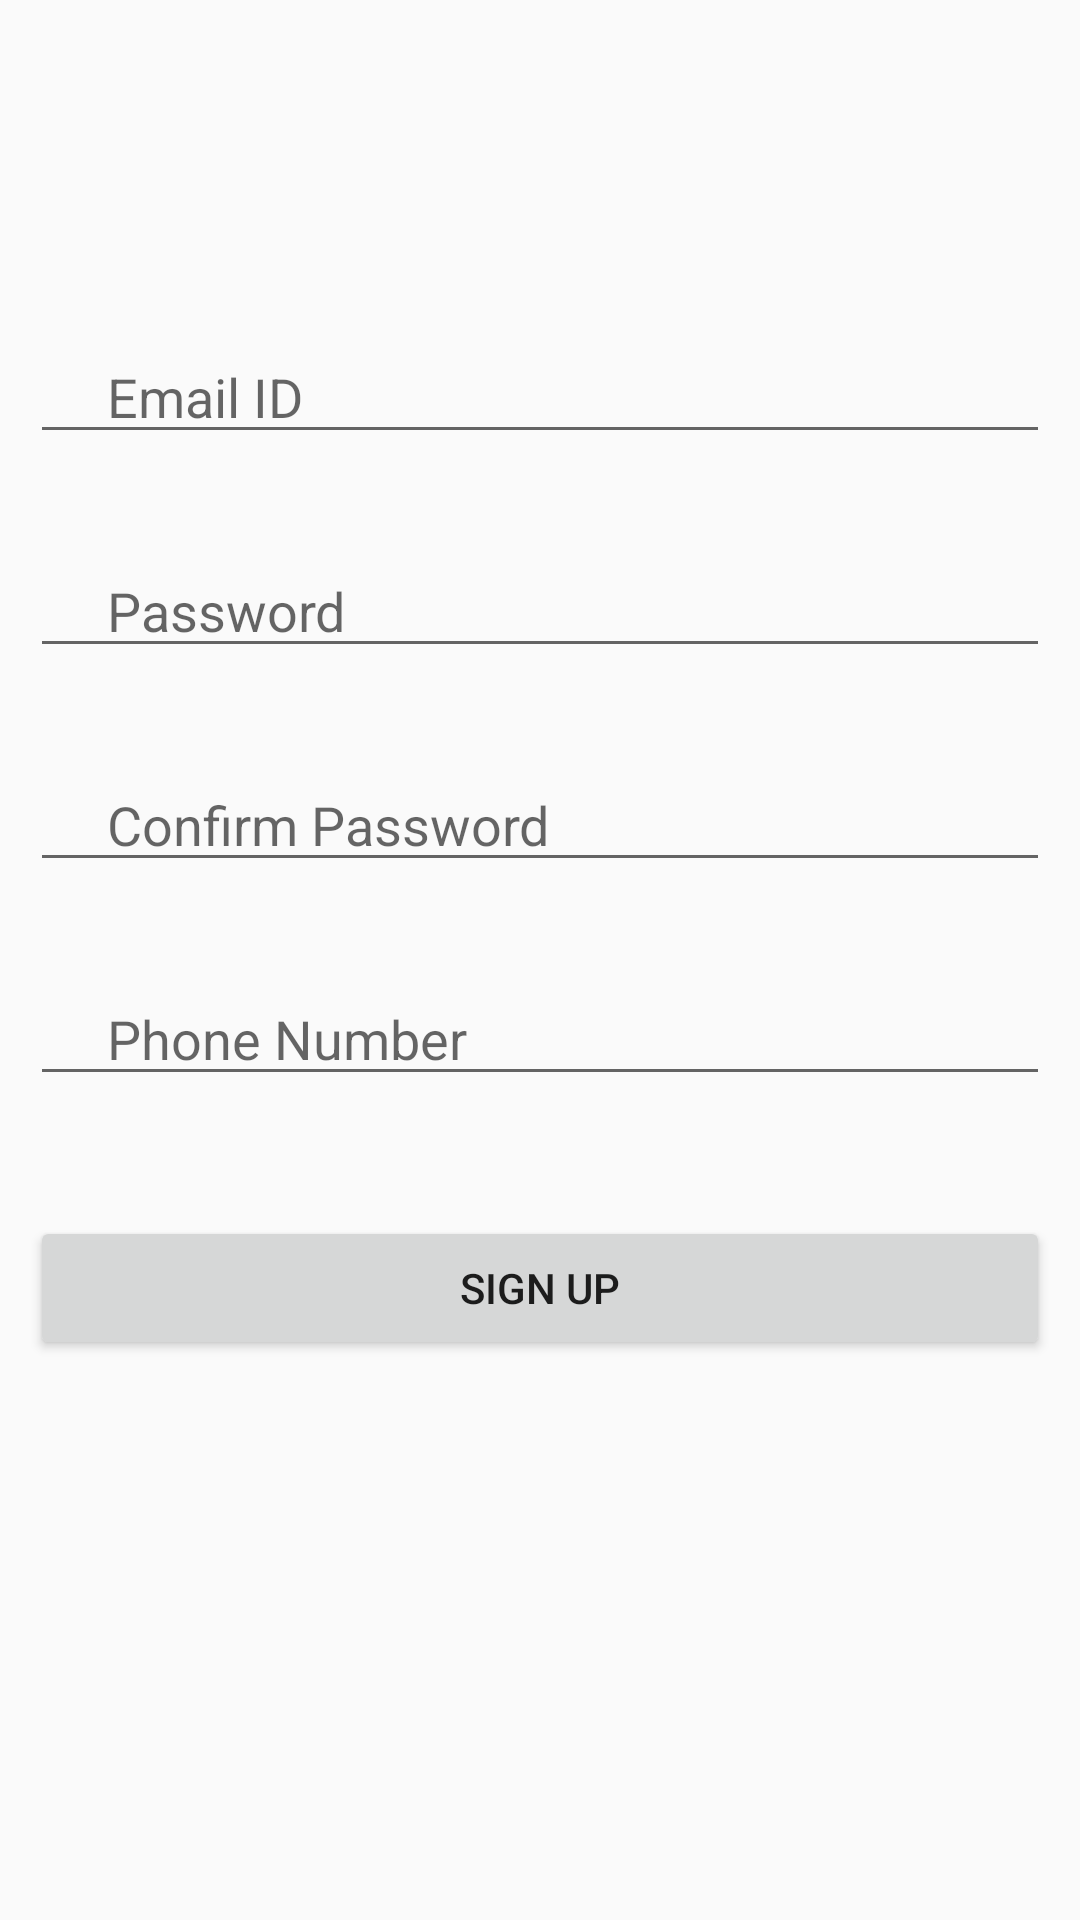

Layout XML and referenced resources for this Android screen:
<!-- AndroidManifest.xml: application theme Theme.Agent -->
<!-- res/layout/signup.xml -->
<?xml version="1.0" encoding="utf-8"?>

<RelativeLayout xmlns:android="http://schemas.android.com/apk/res/android"
    xmlns:app="http://schemas.android.com/apk/res-auto"
    xmlns:tools="http://schemas.android.com/tools"
    android:id="@+id/main"
    android:layout_width="match_parent"
    android:layout_height="match_parent"
    android:padding="10dp"
    tools:context=".signup">


    <TextView
        android:layout_width="160dp"
        android:layout_height="40dp"
        android:layout_alignParentStart="true"
        android:layout_alignParentTop="true"
        android:layout_alignParentEnd="true"
        android:layout_alignParentBottom="true"
        android:layout_marginStart="135dp"
        android:layout_marginTop="50dp"
        android:layout_marginEnd="135dp"
        android:layout_marginBottom="625dp"
        android:hint="    Register"
        android:padding="5dp"
        android:textSize="20dp"/>


    <EditText
        android:id="@+id/username"
        android:layout_width="match_parent"
        android:layout_height="wrap_content"
        android:layout_marginTop="100dp"
        android:hint="     Email ID" />

    <EditText
        android:id="@+id/password"
        android:layout_width="match_parent"
        android:layout_height="wrap_content"
        android:layout_below="@+id/username"
        android:layout_marginTop="30dp"
        android:hint="     Password" />

    <EditText
        android:id="@+id/confirmpassword"
        android:layout_width="match_parent"
        android:layout_height="wrap_content"
        android:layout_below="@+id/password"
        android:layout_marginTop="30dp"
        android:hint="     Confirm Password" />
    <EditText
        android:id="@+id/phone"
        android:layout_width="match_parent"
        android:layout_height="wrap_content"
        android:layout_below="@+id/confirmpassword"
        android:layout_marginTop="30dp"
        android:hint="     Phone Number" />


    <Button
        android:id="@+id/signup"
        android:layout_width="match_parent"
        android:layout_height="wrap_content"
        android:layout_below="@id/phone"
        android:layout_marginTop="40dp"
        android:text="Sign Up" />


</RelativeLayout>
<!-- resources referenced by this layout -->
<resources>
  <style name="Theme.Agent" parent="Theme.AppCompat.Light.DarkActionBar">
          
          <item name="colorPrimary">@color/purple_500</item>
          <item name="colorPrimaryVariant">@color/purple_700</item>
          <item name="colorOnPrimary">@color/white</item>
          
          <item name="colorSecondary">@color/teal_200</item>
          <item name="colorSecondaryVariant">@color/teal_700</item>
          <item name="colorOnSecondary">@color/black</item>
          
          <item name="android:statusBarColor">?attr/colorPrimaryVariant</item>
          
      </style>
  <!-- not gathered from this repository: default colours our renderer supplied (Android Studio template values) -->
  <color name="purple_500">#FF6200EE</color>
  <color name="purple_700">#FF3700B3</color>
  <color name="teal_200">#FF03DAC5</color>
  <color name="teal_700">#FF018786</color>
  <color name="black">#FF000000</color>
  <color name="white">#FFFFFFFF</color>
</resources>
